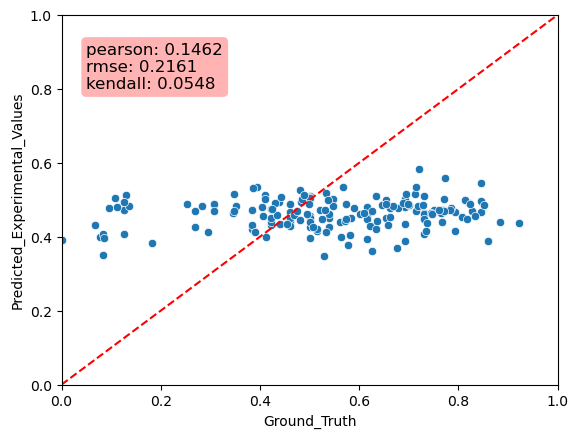

The table this chart was drawn from, first rows:
Predicted_Experimental_Values, Ground_Truth, MAE
0.4569, 0.5, 0.04308
0.4653, 0.3462, 0.1191
0.3934, 0.6154, 0.222
0.5101, 0.5, 0.01005
0.4348, 0.6923, 0.2575
0.4199, 0.3846, 0.03531
0.4883, 0.3077, 0.1806
0.4409, 0.8846, 0.4437
0.4251, 0.2692, 0.1558
0.4514, 0.5385, 0.08709
0.448, 0.5769, 0.1289
0.4274, 0.5, 0.07259
0.4564, 0.6154, 0.159
0.4703, 0.2692, 0.2011
0.4676, 0.7692, 0.3016
0.476, 0.4231, 0.05295
0.4645, 0.7308, 0.2662
0.4497, 0.5, 0.05026
0.4292, 0.4615, 0.03237
0.4792, 0.6154, 0.1362
0.452, 0.7308, 0.2787
0.4386, 0.4615, 0.02291
0.4802, 0.6923, 0.2121
0.4577, 0.7308, 0.273
0.4885, 0.4615, 0.02699
0.471, 0.3077, 0.1633
0.4281, 0.4615, 0.03345
0.4077, 0.7308, 0.323
0.4606, 0.7308, 0.2701
0.4376, 0.9231, 0.4854
0.4663, 0.8462, 0.3798
0.471, 0.7692, 0.2982
0.3766, 0.5769, 0.2004
0.5114, 0.7308, 0.2194
0.4992, 0.6538, 0.1546
0.4662, 0.4615, 0.004639
0.4331, 0.4231, 0.009978
0.4257, 0.5385, 0.1128
0.5015, 0.6923, 0.1908
0.4407, 0.4231, 0.0176
0.5448, 0.8462, 0.3013
0.389, 0.6923, 0.3033
0.4472, 0.7308, 0.2835
0.4519, 0.4615, 0.009597
0.4521, 0.8077, 0.3556
0.4327, 0.3846, 0.04809
0.449, 0.6154, 0.1664
0.4729, 0.3846, 0.0883
0.3982, 0.07692, 0.3212
0.4496, 0.6538, 0.2042
0.4958, 0.8462, 0.3504
0.4621, 0.5385, 0.07633
0.4723, 0.75, 0.2777
0.5013, 0.5, 0.001292
0.4692, 0.7143, 0.2451
0.4783, 0.5893, 0.111
0.4411, 0.5, 0.05887
0.4858, 0.6458, 0.16
0.5025, 0.7708, 0.2683
0.4946, 0.4375, 0.05709
... 113 more rows
